Dataset: fruit (GitHub, preetamkamate/Self_Learning_Crop_Intelligence_System). Classes: apple bitter rot, apple scab on fruit, bell pepper anthracnose fruit rot, citrus black spot on fruit, citrus canker on fruit, healthy apple fruit, healthy bell pepper fruit, healthy citrus fruit, healthy tomato fruit, tomato anthracnose fruit rot, tomato blossom end rot.

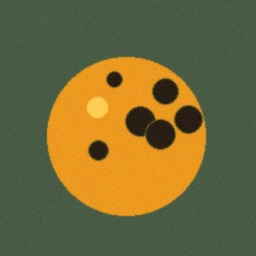
Label: citrus canker on fruit

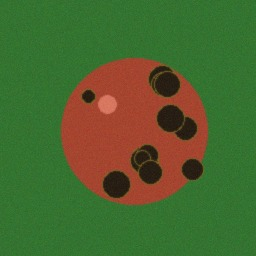
Label: apple scab on fruit

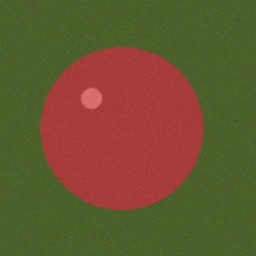
Label: apple bitter rot

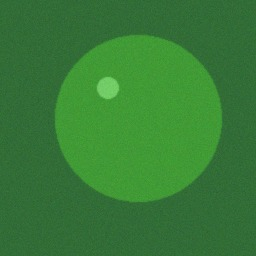
Label: healthy bell pepper fruit

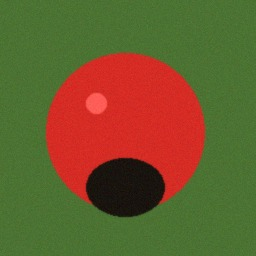
Label: tomato blossom end rot

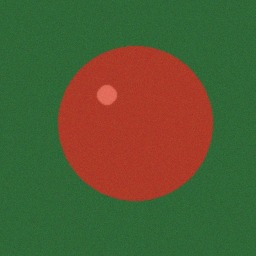
Label: healthy apple fruit
